Run: headless pygame with SDL's dummy video driver; simulated clock (each Clock.tick advances the game by its frame time, no real sleeping); random seed 0; keys injected as events and as key.get_pressed() state; no mouse input.
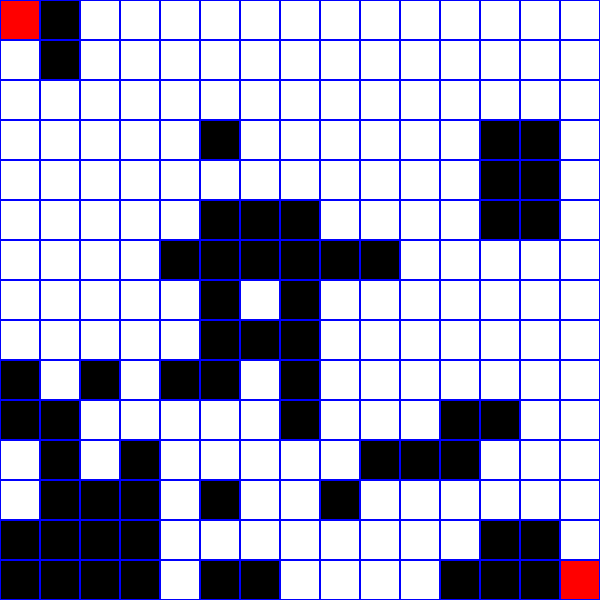
Frame 1 of 4 · flips 1–60 · no input
Frame 2 of 4 · flips 61–180 · tapped SPACE, RETURN · held RIGHT (→), D · screen unchanged from frame 1, image omitted
Frame 3 of 4 · flips 181–300 · held DOWN (↓), S · screen unchanged from frame 2, image omitted
Frame 4 of 4 · flips 301–420 · held LEFT (←), A, UP (↑), W · screen unchanged from frame 3, image omitted

The pygame program that drew these frames:

import pygame
import random
from collections import deque

pygame.init()
WIDTH, HEIGHT = 600, 600
ROWS, COLS = 15, 15
BOX_SIZE = WIDTH // COLS

WHITE = (255, 255, 255)
BLACK = (0, 0, 0)
GREEN = (0, 255, 0)
RED = (255, 0, 0)
BLUE = (0, 0, 255)
YELLOW = (255, 255, 0)
#create screen
screen = pygame.display.set_mode((WIDTH, HEIGHT))
pygame.display.set_caption("Maze Solver © Sonal Jaiswal")
clock = pygame.time.Clock()

def generate_maze(rows, cols):
    grid = [[1 for _ in range(cols)] for _ in range(rows)]
    grid[0][0] = 0
    grid[rows - 1][cols - 1] = 0
    
    current = (0, 0)
    path_cells = [current]
    visited = set(path_cells)
    
    while current != (rows - 1, cols - 1):
        next_steps = [(current[0] + dr, current[1] + dc) for dr, dc in [(0, 1), (1, 0), (0, -1), (-1, 0)] if 0 <= current[0] + dr < rows and 0 <= current[1] + dc < cols and (current[0] + dr, current[1] + dc) not in visited]
        if next_steps:
            next_step = random.choice(next_steps)
            grid[next_step[0]][next_step[1]] = 0
            path_cells.append(next_step)
            visited.add(next_step)
            current = next_step
        else:
            if path_cells:
                current = path_cells.pop()
            else:
                break

    for _ in range(rows * cols // 3):
        r, c = random.randint(0, rows - 1), random.randint(0, cols - 1)
        grid[r][c] = 0
    
    return grid

def draw_cell(row, col, color):
    pygame.draw.rect(screen, color, (col * BOX_SIZE, row * BOX_SIZE, BOX_SIZE, BOX_SIZE))
    pygame.draw.rect(screen, BLUE, (col * BOX_SIZE, row * BOX_SIZE, BOX_SIZE, BOX_SIZE), 1)

def draw_maze(grid, visited=None, path=None):
    for row in range(len(grid)):
        for col in range(len(grid[0])):
            color = BLACK if grid[row][col] == 1 else WHITE
            draw_cell(row, col, color)
    
    if visited:
        for cell in visited:
            draw_cell(*cell, GREEN)

    if path:
        for cell in path:
            draw_cell(*cell, YELLOW)
    
    draw_cell(0, 0, RED)
    draw_cell(ROWS - 1, COLS - 1, RED)

def bfs(grid, start, end):
    queue = deque([start])
    visited = set()
    visited.add(start)
    parent = {}
    distance = {start: 0}
    
    while queue:
        current = queue.popleft()
        draw_cell(*current, GREEN)
        pygame.display.flip()
        pygame.time.delay(30)
        
        if current == end:
            return reconstruct_path(parent, start, end)
        
        for neighbor in get_neighbors(grid, current):
            if neighbor not in visited:
                visited.add(neighbor)
                parent[neighbor] = current
                distance[neighbor] = distance[current] + 1
                queue.append(neighbor)
    
    return []

def dfs(grid, start, end):
    stack = [start]
    visited = set()
    visited.add(start)
    parent = {}
    distance = {start: 0}
    
    while stack:
        current = stack.pop()
        draw_cell(*current, GREEN)
        pygame.display.flip()
        pygame.time.delay(30)
        
        if current == end:
            return reconstruct_path(parent, start, end)
        
        for neighbor in get_neighbors(grid, current):
            if neighbor not in visited:
                visited.add(neighbor)
                parent[neighbor] = current
                distance[neighbor] = distance[current] + 1
                stack.append(neighbor)
    
    return []

def get_neighbors(grid, cell):
    directions = [(0, 1), (1, 0), (0, -1), (-1, 0)]
    neighbors = [(cell[0] + dr, cell[1] + dc) for dr, dc in directions if 0 <= cell[0] + dr < ROWS and 0 <= cell[1] + dc < COLS and grid[cell[0] + dr][cell[1] + dc] == 0]
    return neighbors

def reconstruct_path(parent, start, end):
    path = []
    current = end
    while current != start:
        path.append(current)
        current = parent.get(current)
        if current is None:
            return []
    path.append(start)
    path.reverse()
    return path

def main():
    grid = generate_maze(ROWS, COLS)
    start = (0, 0)
    end = (ROWS - 1, COLS - 1)
    path = []
    
    running = True
    while running:
        screen.fill(WHITE)
        draw_maze(grid, path=path)
        pygame.display.flip()
        
        for event in pygame.event.get():
            if event.type == pygame.QUIT:
                running = False
            elif event.type == pygame.KEYDOWN:
                if event.key == pygame.K_1:
                    path = bfs(grid, start, end)
                elif event.key == pygame.K_2:
                    path = dfs(grid, start, end)
    
    pygame.quit()

if __name__ == "__main__":
    main()
